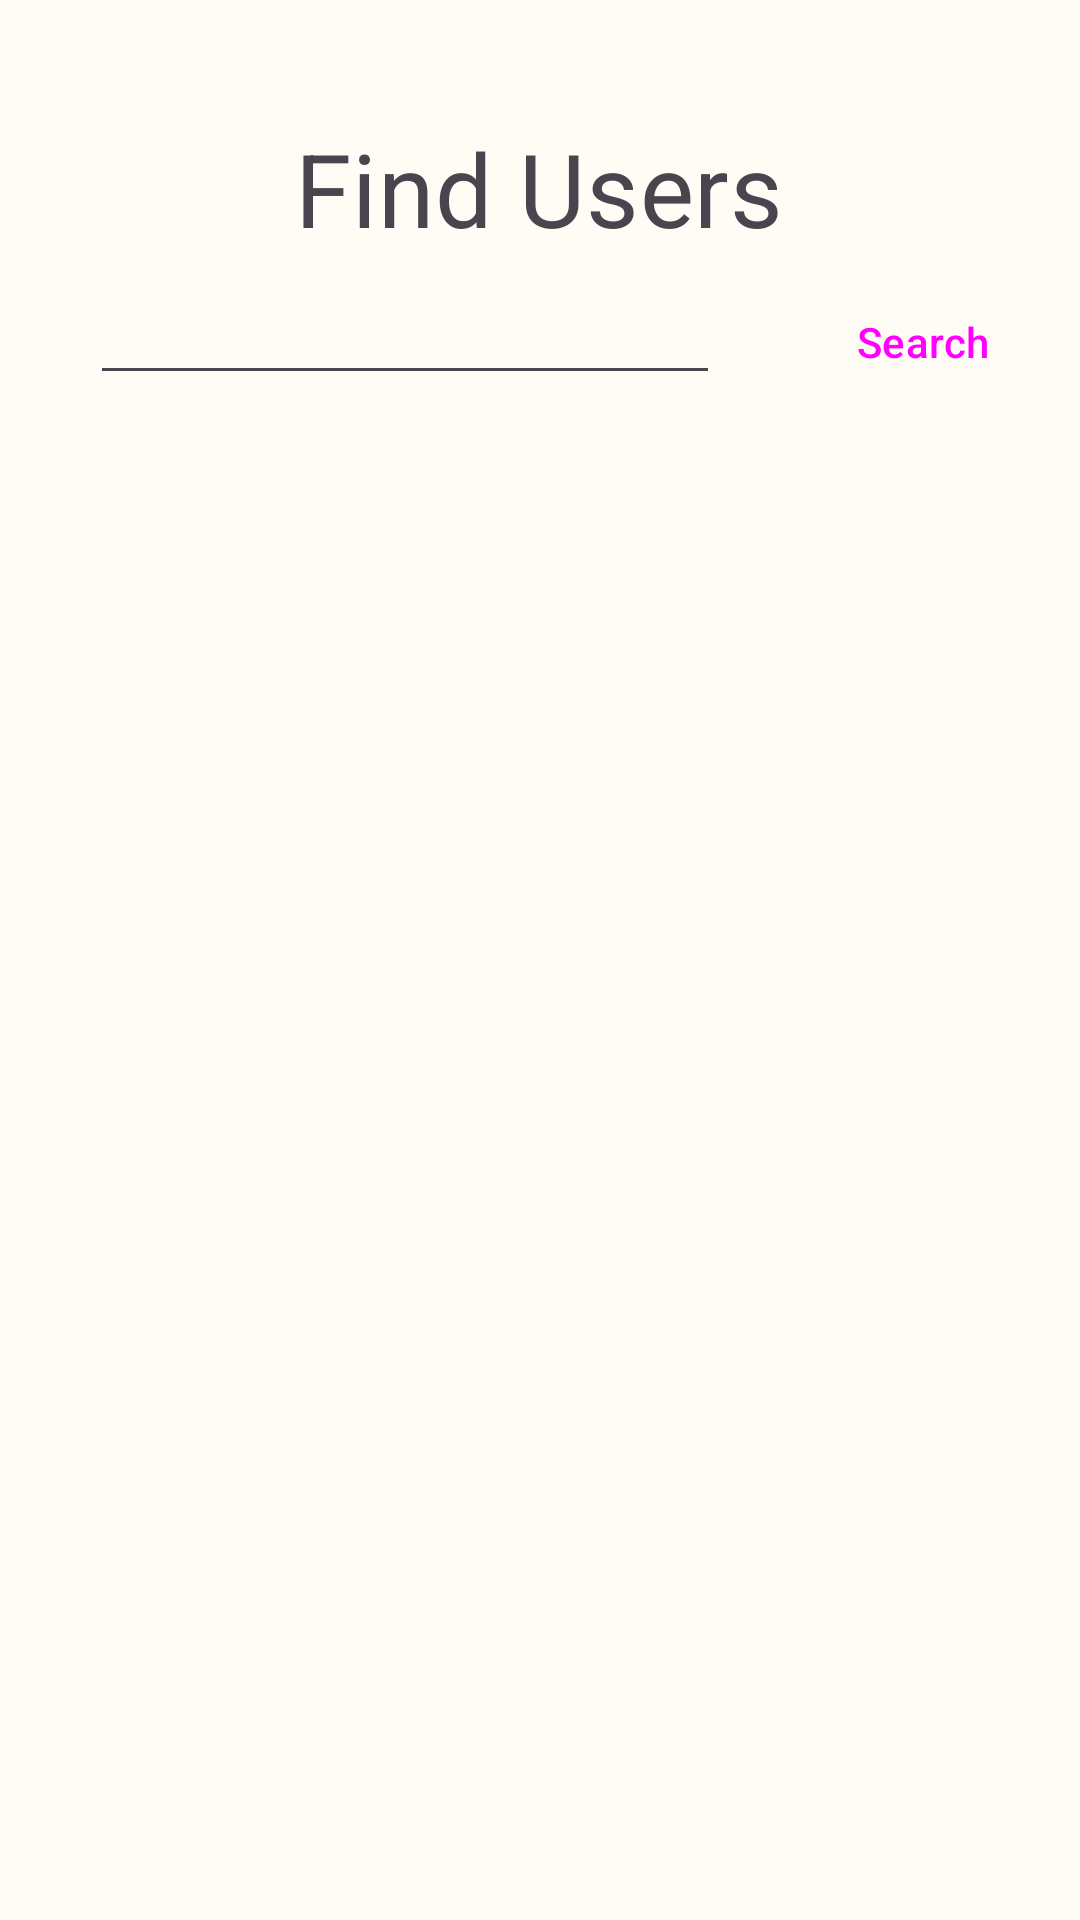

Reconstruct the res/layout file that produces this screen, plus the resources it refers to.
<!-- AndroidManifest.xml: application theme Theme.TT_PS -->
<!-- res/layout/activity_search.xml -->
<?xml version="1.0" encoding="utf-8"?>
<LinearLayout xmlns:android="http://schemas.android.com/apk/res/android"
    android:layout_width="match_parent"
    android:layout_height="wrap_content"
    xmlns:app="http://schemas.android.com/apk/res-auto"
    android:orientation="vertical">

    <androidx.coordinatorlayout.widget.CoordinatorLayout
        android:layout_width="match_parent"
        android:layout_height="wrap_content"
        android:layout_marginTop="20dp"
        >

        <LinearLayout
            android:layout_width="match_parent"
            android:layout_height="match_parent"
            android:paddingTop="20dp"
            android:orientation="vertical"
            android:layout_marginRight="10dp"
            android:layout_marginLeft="10dp">

            <TextView
                android:layout_width="wrap_content"
                android:layout_height="wrap_content"
                android:text="@string/findUsers_title"
                android:layout_gravity="center"
                android:textAppearance="?attr/textAppearanceHeadline4"
                />
            <LinearLayout
                android:layout_width="wrap_content"
                android:layout_height="wrap_content"
                android:paddingTop="5dp"
                android:gravity="center"
                android:orientation="horizontal"
                >

                
            <EditText
                android:id="@+id/searchUser"
                android:layout_width="wrap_content"
                android:layout_height="wrap_content"
                android:ems="10"
                android:gravity="start"
                android:layout_marginStart="20dp"
                android:inputType="textPersonName"
                />
        </LinearLayout>

        </LinearLayout>
        <Button
            style="?attr/materialIconButtonStyle"
            android:layout_width="wrap_content"
            android:layout_height="wrap_content"
            android:layout_gravity="end"
            android:layout_marginTop="70dp"
            android:text="@android:string/search_go"
            android:layout_marginEnd="20dp"
            app:icon="@drawable/ic_baseline_search_24"
            android:id="@+id/search_button">
        </Button>


    </androidx.coordinatorlayout.widget.CoordinatorLayout>


    <androidx.coordinatorlayout.widget.CoordinatorLayout
        android:layout_width="match_parent"
        android:layout_height="wrap_content">

        <androidx.recyclerview.widget.RecyclerView
            android:id="@+id/usersRecycledView"
            android:layout_width="wrap_content"
            android:layout_height="wrap_content"
            android:layout_gravity="center"
            android:layout_marginTop="8dp"

            />

    </androidx.coordinatorlayout.widget.CoordinatorLayout>



</LinearLayout>
<!-- resources referenced by this layout -->
<resources>
  <string name="findUsers_title">Find Users</string>
  <style name="Theme.TT_PS" parent="Theme.Material3.Light.NoActionBar">
          <item name="colorPrimary">@color/md_theme_light_primary</item>
          <item name="colorOnPrimary">@color/md_theme_light_onPrimary</item>
          <item name="colorPrimaryContainer">@color/md_theme_light_primaryContainer</item>
          <item name="colorOnPrimaryContainer">@color/md_theme_light_onPrimaryContainer</item>
          <item name="colorSecondary">@color/md_theme_light_secondary</item>
          <item name="colorOnSecondary">@color/md_theme_light_onSecondary</item>
          <item name="colorSecondaryContainer">@color/md_theme_light_secondaryContainer</item>
          <item name="colorOnSecondaryContainer">@color/md_theme_light_onSecondaryContainer</item>
          <item name="colorTertiary">@color/md_theme_light_tertiary</item>
          <item name="colorOnTertiary">@color/md_theme_light_onTertiary</item>
          <item name="colorTertiaryContainer">@color/md_theme_light_tertiaryContainer</item>
          <item name="colorOnTertiaryContainer">@color/md_theme_light_onTertiaryContainer</item>
          <item name="colorError">@color/md_theme_light_error</item>
          <item name="colorErrorContainer">@color/md_theme_light_errorContainer</item>
          <item name="colorOnError">@color/md_theme_light_onError</item>
          <item name="colorOnErrorContainer">@color/md_theme_light_onErrorContainer</item>
          <item name="android:colorBackground">@color/md_theme_light_background</item>
          <item name="colorOnBackground">@color/md_theme_light_onBackground</item>
          <item name="colorSurface">@color/md_theme_light_surface</item>
          <item name="colorOnSurface">@color/md_theme_light_onSurface</item>
          <item name="colorSurfaceVariant">@color/md_theme_light_surfaceVariant</item>
          <item name="colorOnSurfaceVariant">@color/md_theme_light_onSurfaceVariant</item>
          <item name="colorOutline">@color/md_theme_light_outline</item>
          <item name="colorOnSurfaceInverse">@color/md_theme_light_inverseOnSurface</item>
          <item name="colorSurfaceInverse">@color/md_theme_light_inverseSurface</item>
          <item name="colorPrimaryInverse">@color/md_theme_light_inversePrimary</item>
      </style>
  <color name="md_theme_light_primary">#4A670B</color>
  <color name="md_theme_light_onPrimary">#FFFFFF</color>
  <color name="md_theme_light_primaryContainer">#CAEF86</color>
  <color name="md_theme_light_onPrimaryContainer">#131F00</color>
  <color name="md_theme_light_secondary">#596248</color>
  <color name="md_theme_light_onSecondary">#FFFFFF</color>
  <color name="md_theme_light_secondaryContainer">#DDE6C6</color>
  <color name="md_theme_light_onSecondaryContainer">#171E0A</color>
  <color name="md_theme_light_tertiary">#4C6700</color>
  <color name="md_theme_light_onTertiary">#FFFFFF</color>
  <color name="md_theme_light_tertiaryContainer">#C8F168</color>
  <color name="md_theme_light_onTertiaryContainer">#151F00</color>
  <color name="md_theme_light_error">#BA1A1A</color>
  <color name="md_theme_light_errorContainer">#FFDAD6</color>
  <color name="md_theme_light_onError">#FFFFFF</color>
  <color name="md_theme_light_onErrorContainer">#410002</color>
  <color name="md_theme_light_background">#FEFCF4</color>
  <color name="md_theme_light_onBackground">#1B1C17</color>
  <color name="md_theme_light_surface">#FEFCF4</color>
  <color name="md_theme_light_onSurface">#1B1C17</color>
  <color name="md_theme_light_surfaceVariant">#E2E4D4</color>
  <color name="md_theme_light_onSurfaceVariant">#45483D</color>
  <color name="md_theme_light_outline">#75786B</color>
  <color name="md_theme_light_inverseOnSurface">#F2F1E9</color>
  <color name="md_theme_light_inverseSurface">#30312C</color>
  <color name="md_theme_light_inversePrimary">#AFD36E</color>
</resources>
